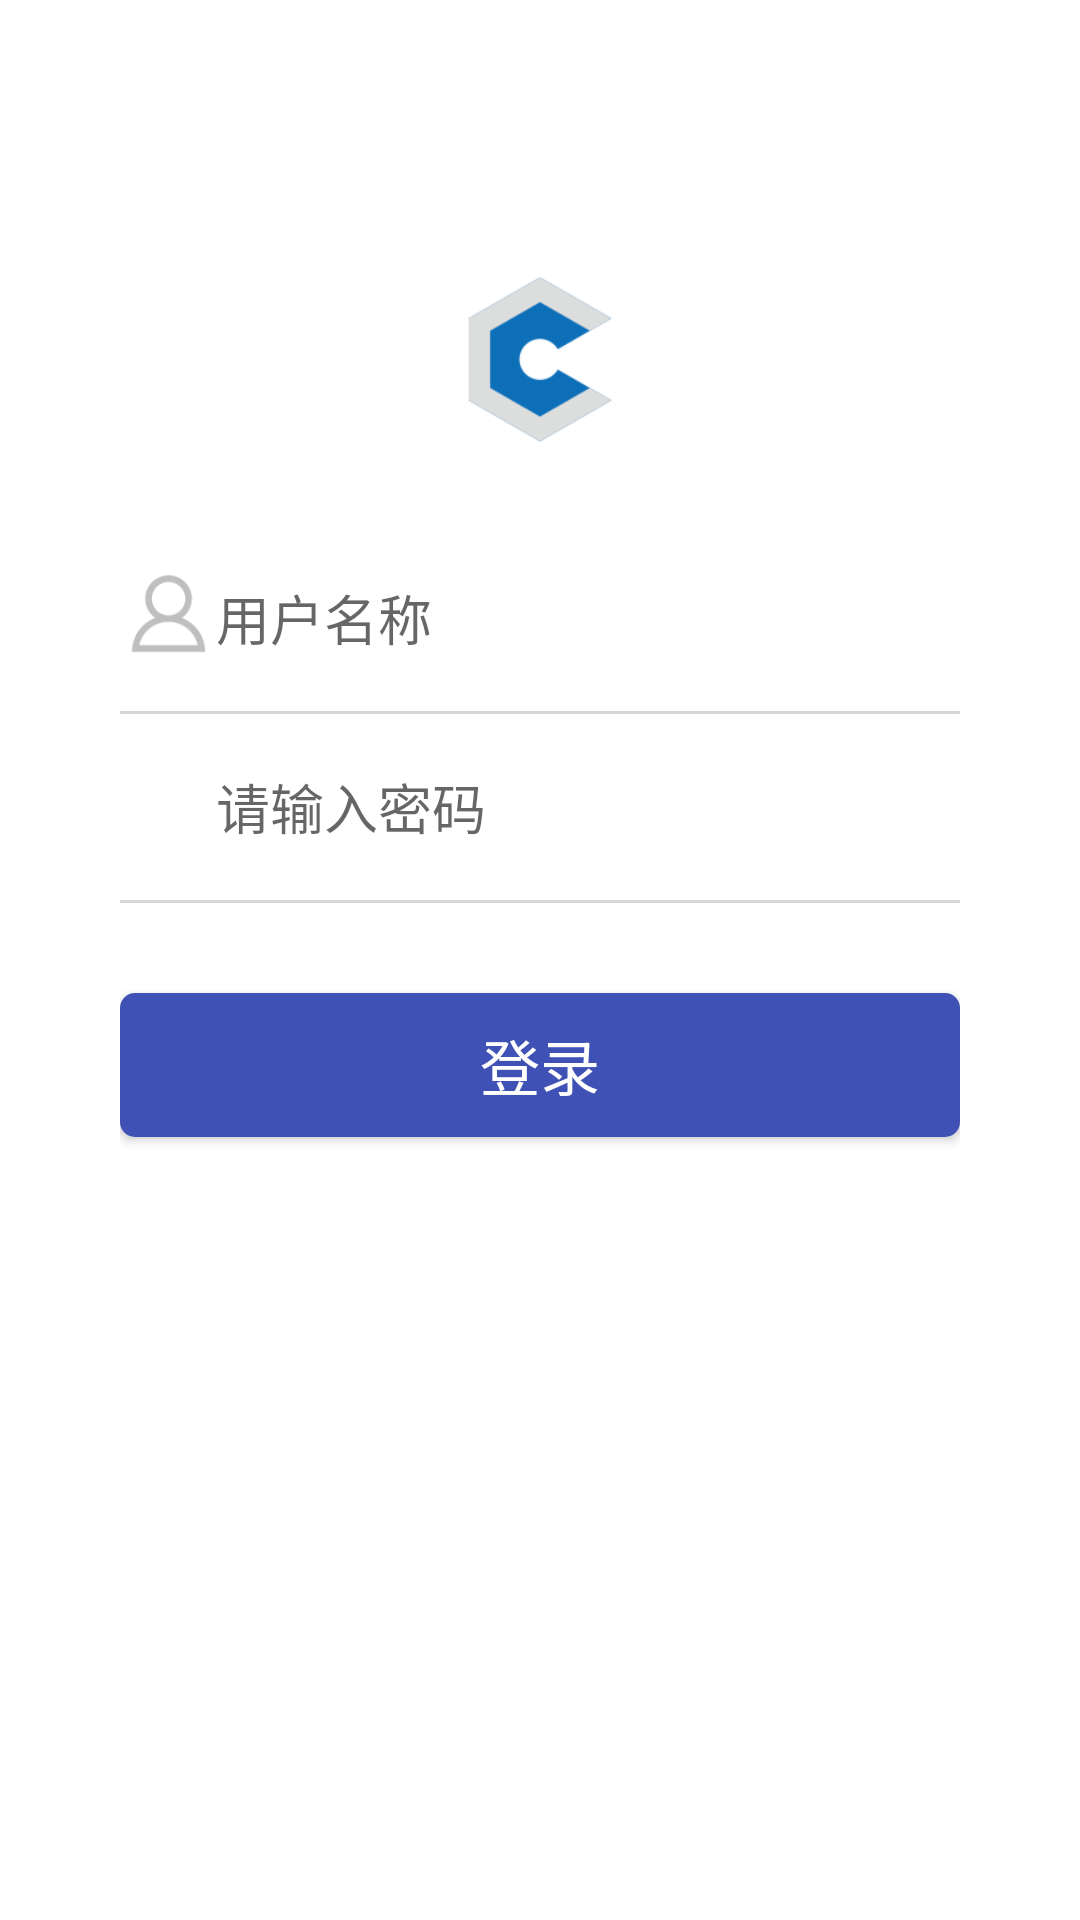

Layout XML and referenced resources for this Android screen:
<!-- AndroidManifest.xml: application theme AppTheme -->
<!-- res/layout/activity_login.xml -->
<?xml version="1.0" encoding="utf-8"?>
<RelativeLayout  xmlns:android="http://schemas.android.com/apk/res/android"
                 xmlns:app="http://schemas.android.com/apk/res-auto"
                 xmlns:tools="http://schemas.android.com/tools"
                 tools:context="com.hm.android.hmapp.login.LoginActivity"
                 android:layout_width="match_parent"
                 android:layout_height="match_parent"
                    android:background="@color/bgcolor"
                 android:fitsSystemWindows="true"
                 android:clipToPadding="true">

    <android.support.v4.widget.NestedScrollView
    android:id="@+id/login_nestedScrollView"
    android:layout_width="match_parent"
    android:layout_height="match_parent">

        <LinearLayout
        android:layout_width="match_parent"
        android:layout_height="match_parent"
        android:orientation="vertical">

            <RelativeLayout
        android:layout_width="match_parent"
        android:layout_height="160dp">

        <ImageView
            android:layout_alignParentBottom="true"
            android:src="@mipmap/ic_launcher"
            android:layout_centerHorizontal="true"
            android:layout_width="80dp"
            android:layout_height="80dp"/>
    </RelativeLayout>


            <LinearLayout
        android:layout_width="match_parent"
        android:paddingTop="30dp"
        android:paddingLeft="40dp"
        android:paddingRight="40dp"
        android:orientation="vertical"
        android:layout_height="match_parent">

        <LinearLayout
            android:orientation="horizontal"
            android:gravity="center_vertical"
            android:layout_width="match_parent"
            android:layout_height="wrap_content">
            <ImageView
                android:src="@mipmap/phone"
                android:layout_width="32dp"
                android:layout_height="32dp"/>
            <EditText
                android:id="@+id/login_phone"
                android:layout_width="0dp"
                android:hint="用户名称"
                android:text=""
                android:background="@drawable/style_login_edittext"
                android:layout_weight="1"
                android:layout_height="wrap_content"/>
        </LinearLayout>
        <View
            android:layout_marginTop="15dp"
            android:layout_width="match_parent"
            android:background="#D6D6D6"
            android:layout_height="1dp"/>
        <LinearLayout
            android:layout_marginTop="15dp"
            android:orientation="horizontal"
            android:gravity="center_vertical"
            android:layout_width="match_parent"
            android:layout_height="wrap_content">
            <ImageView
                android:src="@mipmap/password"
                android:layout_width="32dp"
                android:layout_height="32dp"/>
            <EditText
                android:id="@+id/login_password"
                android:layout_width="0dp"
                android:inputType="textPassword"
                android:hint="请输入密码"
                android:text=""
                android:background="@drawable/style_login_edittext"
                android:layout_weight="1"
                android:layout_height="wrap_content"/>
        </LinearLayout>

        <View
            android:layout_marginTop="15dp"
            android:layout_width="match_parent"
            android:background="#D6D6D6"
            android:layout_height="1dp"/>

        
            
            
            
            
            
            
            
            

        <Button
            android:layout_marginTop="30dp"
            android:layout_marginBottom="10dp"
            android:id="@+id/login_login"
            android:text="登录"
            android:textSize="20sp"
            android:background="@drawable/style_button_corner"
            android:textColor="@color/textColor"
            android:layout_width="match_parent"
            android:layout_height="wrap_content"/>



    </LinearLayout>




</LinearLayout>

</android.support.v4.widget.NestedScrollView>




    
    
    
    


    <com.hm.android.hmapp.ProgressWidget
        android:id="@+id/login_progress"
        android:visibility="gone"
        android:clickable="true"
        android:layout_width="match_parent"
        android:layout_height="match_parent"/>


</RelativeLayout>
<!-- resources referenced by this layout -->
<resources>
  <color name="bgcolor">#FFFFFF</color>
  <color name="black">#000000</color>
  <color name="textColor">#FFFFFF</color>
  <!-- drawable style_button_corner (drawable) -->
  <?xml version="1.0" encoding="utf-8"?>
  <selector xmlns:android="http://schemas.android.com/apk/res/android">
      <item android:drawable="@drawable/style_button_corner_normal" />
      <item android:state_pressed="true" android:drawable="@drawable/style_button_corner_pressed" />
      <item android:state_pressed="false" android:drawable="@drawable/style_button_corner_normal"/>
  </selector>
  <!-- drawable style_login_edittext (drawable) -->
  <?xml version="1.0" encoding="utf-8"?>
  <shape xmlns:android="http://schemas.android.com/apk/res/android" android:shape="line">
      <solid android:color="@color/transparent"/>
      <stroke android:color="@color/transparent" />
  </shape>
  <!-- mipmap ic_launcher: png bitmap (mipmap-xhdpi, 2313 bytes) -->
  <!-- mipmap phone: png bitmap (mipmap-xxhdpi, 1972 bytes) -->
  <style name="AppTheme" parent="Theme.AppCompat.Light.DarkActionBar">
          
          <item name="colorPrimary">@color/colorPrimary</item>
          <item name="colorPrimaryDark">@color/colorPrimaryDark</item>
          <item name="colorAccent">@color/colorAccent</item>
          <item name="windowNoTitle">true</item>
          
          
          <item name="android:windowAnimationStyle">@style/anim_activity</item>
      </style>
  <!-- drawable style_button_corner_normal (drawable) -->
  <?xml version="1.0" encoding="utf-8"?>
  <shape xmlns:android="http://schemas.android.com/apk/res/android" android:shape="rectangle">
      <solid android:color="@color/colorPrimary"/>
      <corners android:radius="5dp"/>
      <stroke android:color="@color/colorPrimary"/>
  </shape>
  <!-- drawable style_button_corner_pressed (drawable) -->
  <?xml version="1.0" encoding="utf-8"?>
  <shape xmlns:android="http://schemas.android.com/apk/res/android" android:shape="rectangle">
      <corners android:radius="5dp"/>
      <solid android:color="@color/colorPrimaryDark"/>
      <stroke android:color="@color/colorPrimaryDark"/>
  </shape>
  <color name="transparent">#00000000</color>
  <color name="colorPrimary">#3F51B5</color>
  <color name="colorPrimaryDark">#303F9F</color>
  <color name="colorAccent">#FF4081</color>
  <style name="anim_activity" parent="@android:style/Animation">
          <item name="android:activityOpenEnterAnimation">@anim/slide_right_in</item>
          <item name="android:activityOpenExitAnimation">@anim/slide_left_out</item>
          <item name="android:activityCloseEnterAnimation">@anim/slide_left_in</item>
          <item name="android:activityCloseExitAnimation">@anim/slide_right_out</item>
      </style>
</resources>
